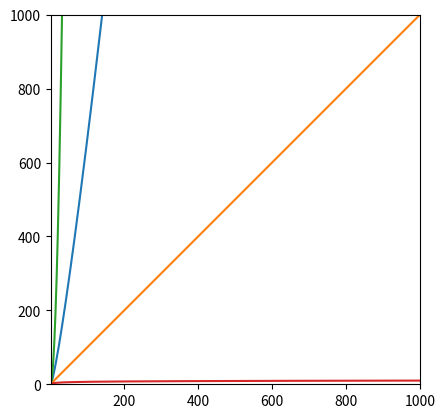

Here is the Python script that generated this plot:
from matplotlib import figure
import matplotlib.pyplot as plt
import numpy as np

x = np.linspace(1, 1000, num=1000)
# x = np.array([1, 5000, 10000, 15000])
print(x)
y = x * np.log2(x)

plt.plot(x, y)
plt.plot(x, x)
plt.plot(x, x**2)
plt.plot(x, np.log2(x))
plt.axis("square")
plt.ylim(0, 1000)
plt.xlim(1, 1000)
plt.show()
